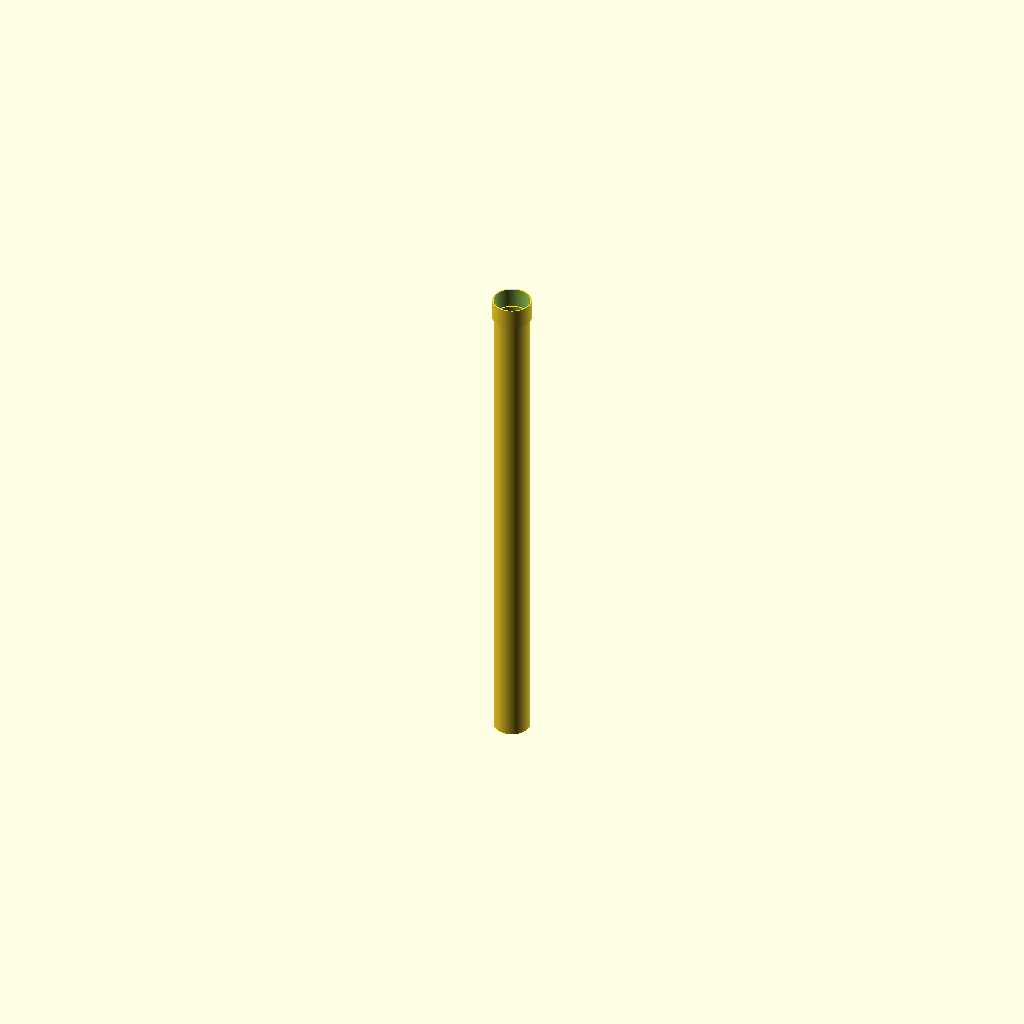
Cell 1: rendered with the file's own defaults.
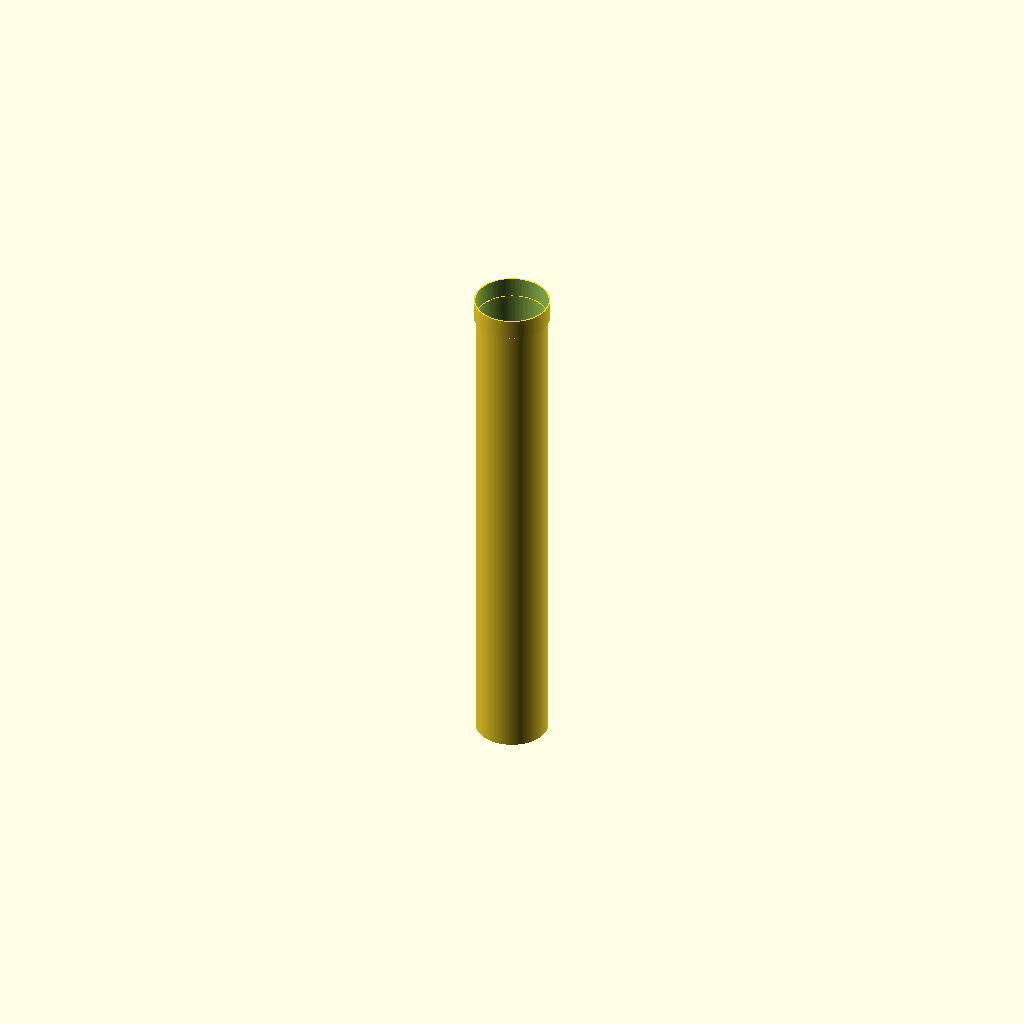
Cell 2 — outer_diameter set to 220, the other parameters unchanged.
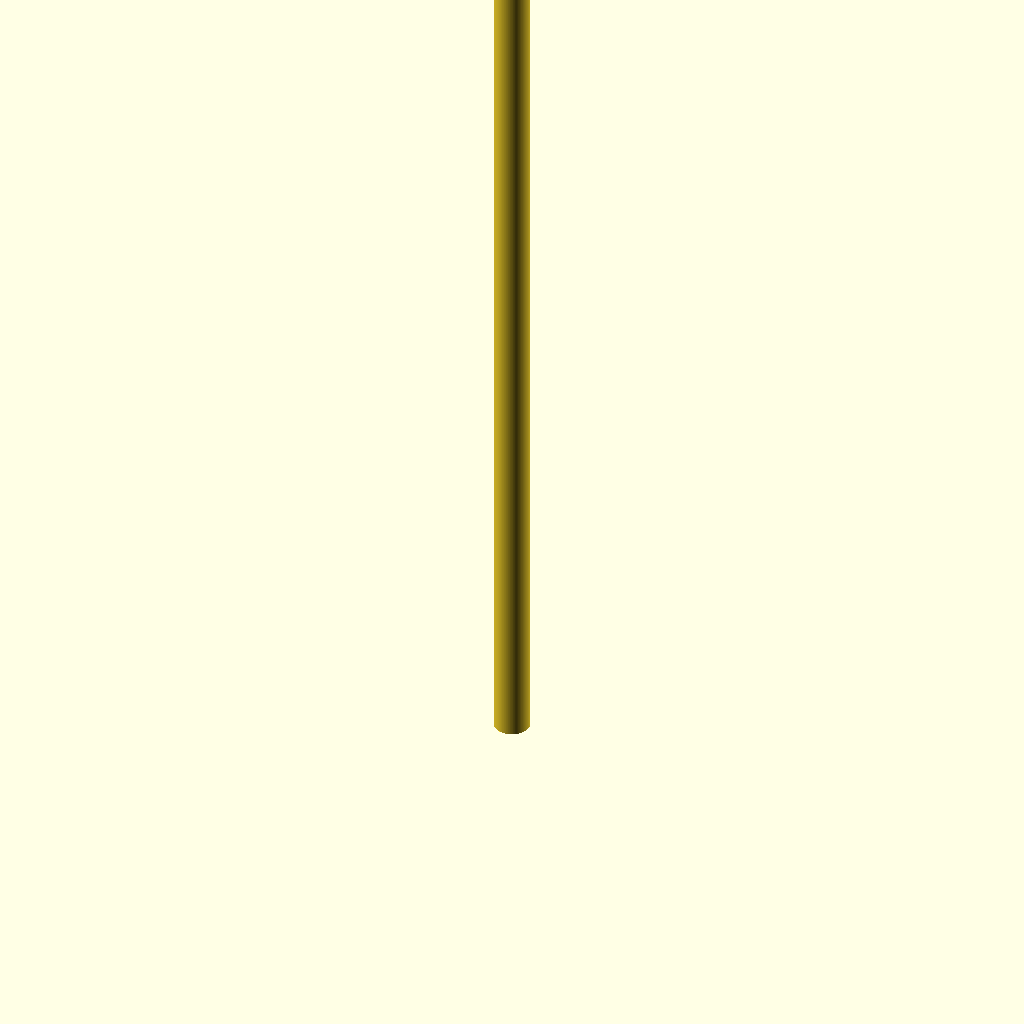
Cell 3 — length set to 3000, the other parameters unchanged.
All cells are drawn from one camera (rotation 55°, 0°, 25°, orthographic, colour scheme Cornfield), so only the parameter changes between them.
The OpenSCAD source (results/nopscadlib/ablations/no_json_ir/scad/ht_pipe__HT_110_pipe_1500.scad):
// HT 110 pipe 1500 mm (single connected solid)

// Dimensions (mm)
outer_diameter = 110;
wall_thickness = 3.2;
length = 1500;

// Simple socket/bell end (kept connected with overlap)
socket_len = 60;
socket_extra_d = 10;   // socket OD increase vs pipe OD
socket_wall_extra = 1; // socket wall slightly thicker than pipe wall

$fn = 160;

module ht_pipe() {
    od = outer_diameter;
    id = od - 2*wall_thickness;

    socket_od = od + socket_extra_d;
    socket_id = socket_od - 2*(wall_thickness + socket_wall_extra);

    overlap = 1; // ensures union connectivity

    union() {
        // Main pipe (hollow)
        difference() {
            cylinder(h=length, d=od, center=false);
            translate([0, 0, -overlap])
                cylinder(h=length + 2*overlap, d=id, center=false);
        }

        // Socket end (hollow), overlapping into pipe so it's one connected solid
        translate([0, 0, length - overlap])
        difference() {
            cylinder(h=socket_len + overlap, d=socket_od, center=false);
            translate([0, 0, -overlap])
                cylinder(h=socket_len + 3*overlap, d=socket_id, center=false);
        }
    }
}

ht_pipe();
Parameter table extracted from the source (name, type, default, range or options):
outer_diameter: number, default 110
wall_thickness: number, default 3.2
length: number, default 1500
socket_len: number, default 60
socket_extra_d: number, default 10
socket_wall_extra: number, default 1
